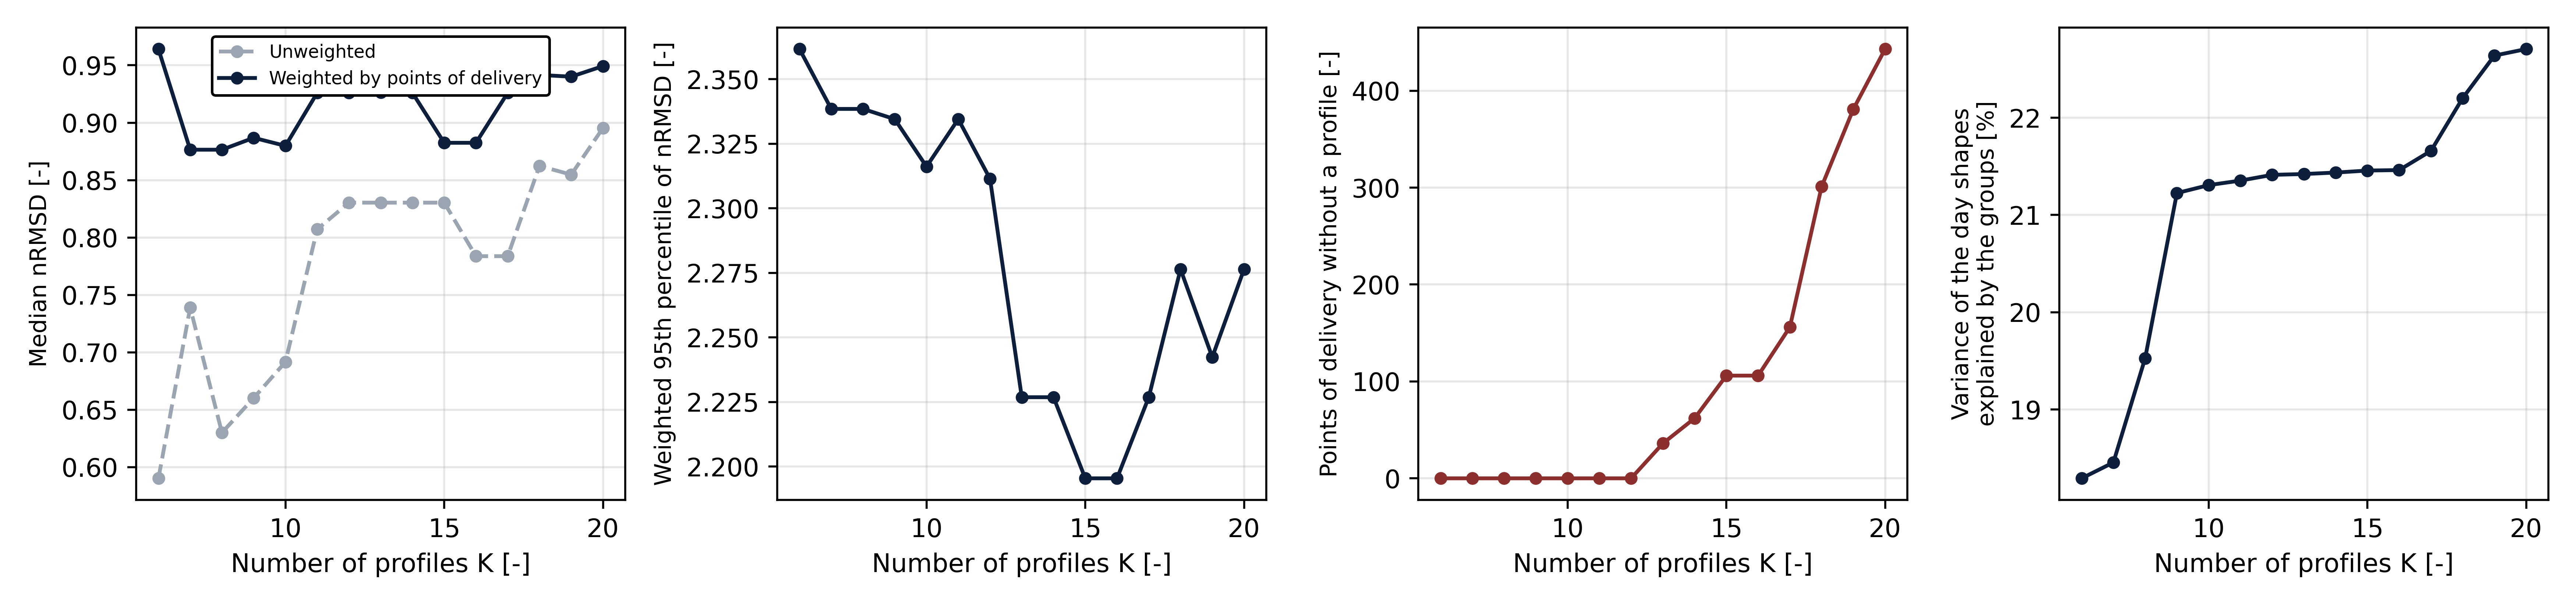

The file beside this chart, header and first rows:
K, within_share, explained_share, nrmsd_pooled, n_min, n_profiles, pods_covered, pods_below_n_min, nrmsd_p50_unweighted, nrmsd_p50_pod_weighted, nrmsd_p50_day_weighted, nrmsd_p95_pod_weighted, worst_cell_p95
6, 0.8171, 0.1829, 0.6361, 30, 6, 1835, 0, 0.5902, 0.9641, 0.9577, 2.362, 3.794
7, 0.8154, 0.1846, 0.6354, 30, 7, 1835, 0, 0.739, 0.8765, 0.8096, 2.338, 3.794
8, 0.8047, 0.1953, 0.6312, 30, 8, 1835, 0, 0.6299, 0.8765, 0.8096, 2.338, 3.794
9, 0.7877, 0.2123, 0.6246, 30, 9, 1835, 0, 0.6602, 0.8868, 0.8096, 2.335, 3.794
10, 0.7869, 0.2131, 0.6242, 30, 10, 1835, 0, 0.6916, 0.8798, 0.8071, 2.316, 3.794
11, 0.7865, 0.2135, 0.624, 33, 11, 1835, 0, 0.8071, 0.926, 0.8798, 2.335, 3.794
12, 0.7859, 0.2141, 0.6238, 36, 12, 1835, 0, 0.8304, 0.926, 0.8798, 2.311, 3.794
13, 0.7858, 0.2142, 0.6238, 39, 12, 1799, 36, 0.8304, 0.9264, 0.8617, 2.227, 3.794
14, 0.7856, 0.2144, 0.6237, 42, 12, 1773, 62, 0.8304, 0.926, 0.8617, 2.227, 3.885
15, 0.7854, 0.2146, 0.6236, 45, 12, 1729, 106, 0.8304, 0.8825, 0.8617, 2.195, 3.556
16, 0.7854, 0.2146, 0.6236, 48, 13, 1729, 106, 0.7837, 0.8825, 0.8617, 2.195, 3.556
17, 0.7834, 0.2166, 0.6228, 51, 13, 1679, 156, 0.7837, 0.926, 0.8779, 2.227, 3.556
18, 0.778, 0.222, 0.6207, 54, 11, 1534, 301, 0.8623, 0.9416, 0.9264, 2.276, 3.556
19, 0.7736, 0.2264, 0.6189, 57, 10, 1454, 381, 0.8548, 0.9401, 0.926, 2.242, 3.438
20, 0.7729, 0.2271, 0.6187, 60, 9, 1392, 443, 0.8954, 0.9493, 0.9264, 2.276, 3.438
